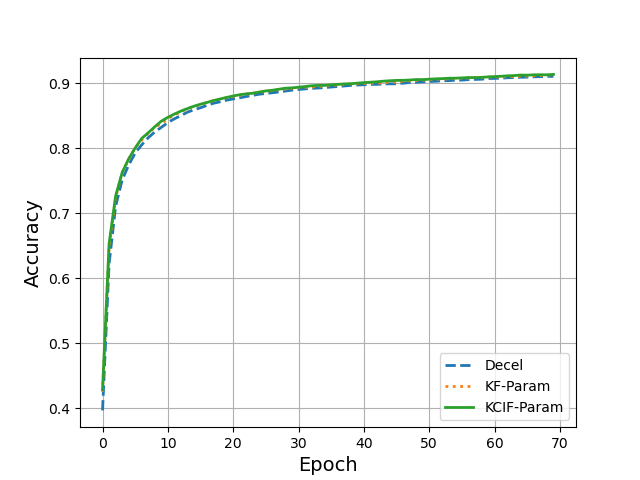

The file beside this chart, header and first rows:
, Decel, KFGrad, KCIFGrad
0, 0.3967, 0.4253, 0.4288
1, 0.6218, 0.6458, 0.6531
2, 0.7105, 0.7238, 0.7263
3, 0.751, 0.7621, 0.7625
4, 0.774, 0.7826, 0.7836
5, 0.7926, 0.8007, 0.8004
6, 0.8051, 0.8124, 0.8151
7, 0.8161, 0.8229, 0.8237
8, 0.825, 0.8319, 0.833
9, 0.832, 0.8379, 0.8415
10, 0.8394, 0.8452, 0.8474
11, 0.8452, 0.8509, 0.8525
12, 0.85, 0.8558, 0.8571
13, 0.8553, 0.8608, 0.8609
14, 0.8591, 0.8642, 0.8645
15, 0.8621, 0.867, 0.8676
16, 0.8658, 0.8703, 0.8703
17, 0.8691, 0.8734, 0.8733
18, 0.8713, 0.8754, 0.8756
19, 0.8738, 0.8777, 0.878
20, 0.8757, 0.8797, 0.8802
21, 0.8775, 0.8813, 0.8822
22, 0.8794, 0.883, 0.8835
23, 0.8812, 0.8845, 0.8844
24, 0.883, 0.886, 0.8863
25, 0.8841, 0.8873, 0.888
26, 0.8852, 0.8886, 0.889
27, 0.8864, 0.8901, 0.8906
28, 0.8879, 0.8907, 0.8922
29, 0.8892, 0.892, 0.8927
30, 0.8902, 0.893, 0.8937
31, 0.8911, 0.8934, 0.8948
32, 0.8919, 0.8941, 0.8959
33, 0.8925, 0.8948, 0.8965
34, 0.8931, 0.8956, 0.8965
35, 0.894, 0.8964, 0.8974
36, 0.8947, 0.8972, 0.898
37, 0.8956, 0.8982, 0.8988
38, 0.8965, 0.8988, 0.899
39, 0.8971, 0.8991, 0.8999
40, 0.8975, 0.8995, 0.9008
41, 0.8979, 0.9, 0.9014
42, 0.8982, 0.9001, 0.902
43, 0.8987, 0.9007, 0.903
44, 0.8989, 0.9014, 0.9037
45, 0.899, 0.9017, 0.9042
46, 0.8999, 0.9027, 0.9043
47, 0.901, 0.9035, 0.9047
48, 0.9013, 0.904, 0.9055
49, 0.902, 0.9046, 0.9054
50, 0.9025, 0.9051, 0.906
51, 0.9029, 0.9057, 0.9066
52, 0.9036, 0.9061, 0.9069
53, 0.9038, 0.9065, 0.9075
54, 0.9044, 0.907, 0.9076
55, 0.9046, 0.9074, 0.908
56, 0.9053, 0.908, 0.9086
57, 0.9057, 0.9085, 0.9085
58, 0.906, 0.9085, 0.9088
59, 0.907, 0.9092, 0.9096
... 10 more rows
